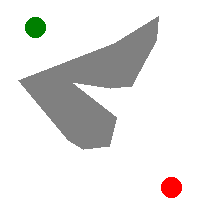

The table this chart was drawn from, first rows:
Id; Tag; Typ; Kolor; Wspolrzedne; WspolrzednaX; WspolrzednaY
1; mapa; rectangle; white; [0.0, 0.0, 200.0, 200.0]; 0; 0
2; punkt_docelowy; oval; red; [161.0, 177.0, 181.0, 197.0]; 171.0; 187.0
3; robot; oval; green; [25.0, 17.0, 45.0, 37.0]; 35.0; 27.0
305; przeszkoda_niewidoczna1; polygon; gray; [114.0, 43.0, 18.0, 80.0, 68.0, 140.0, 8…; 0; 0
